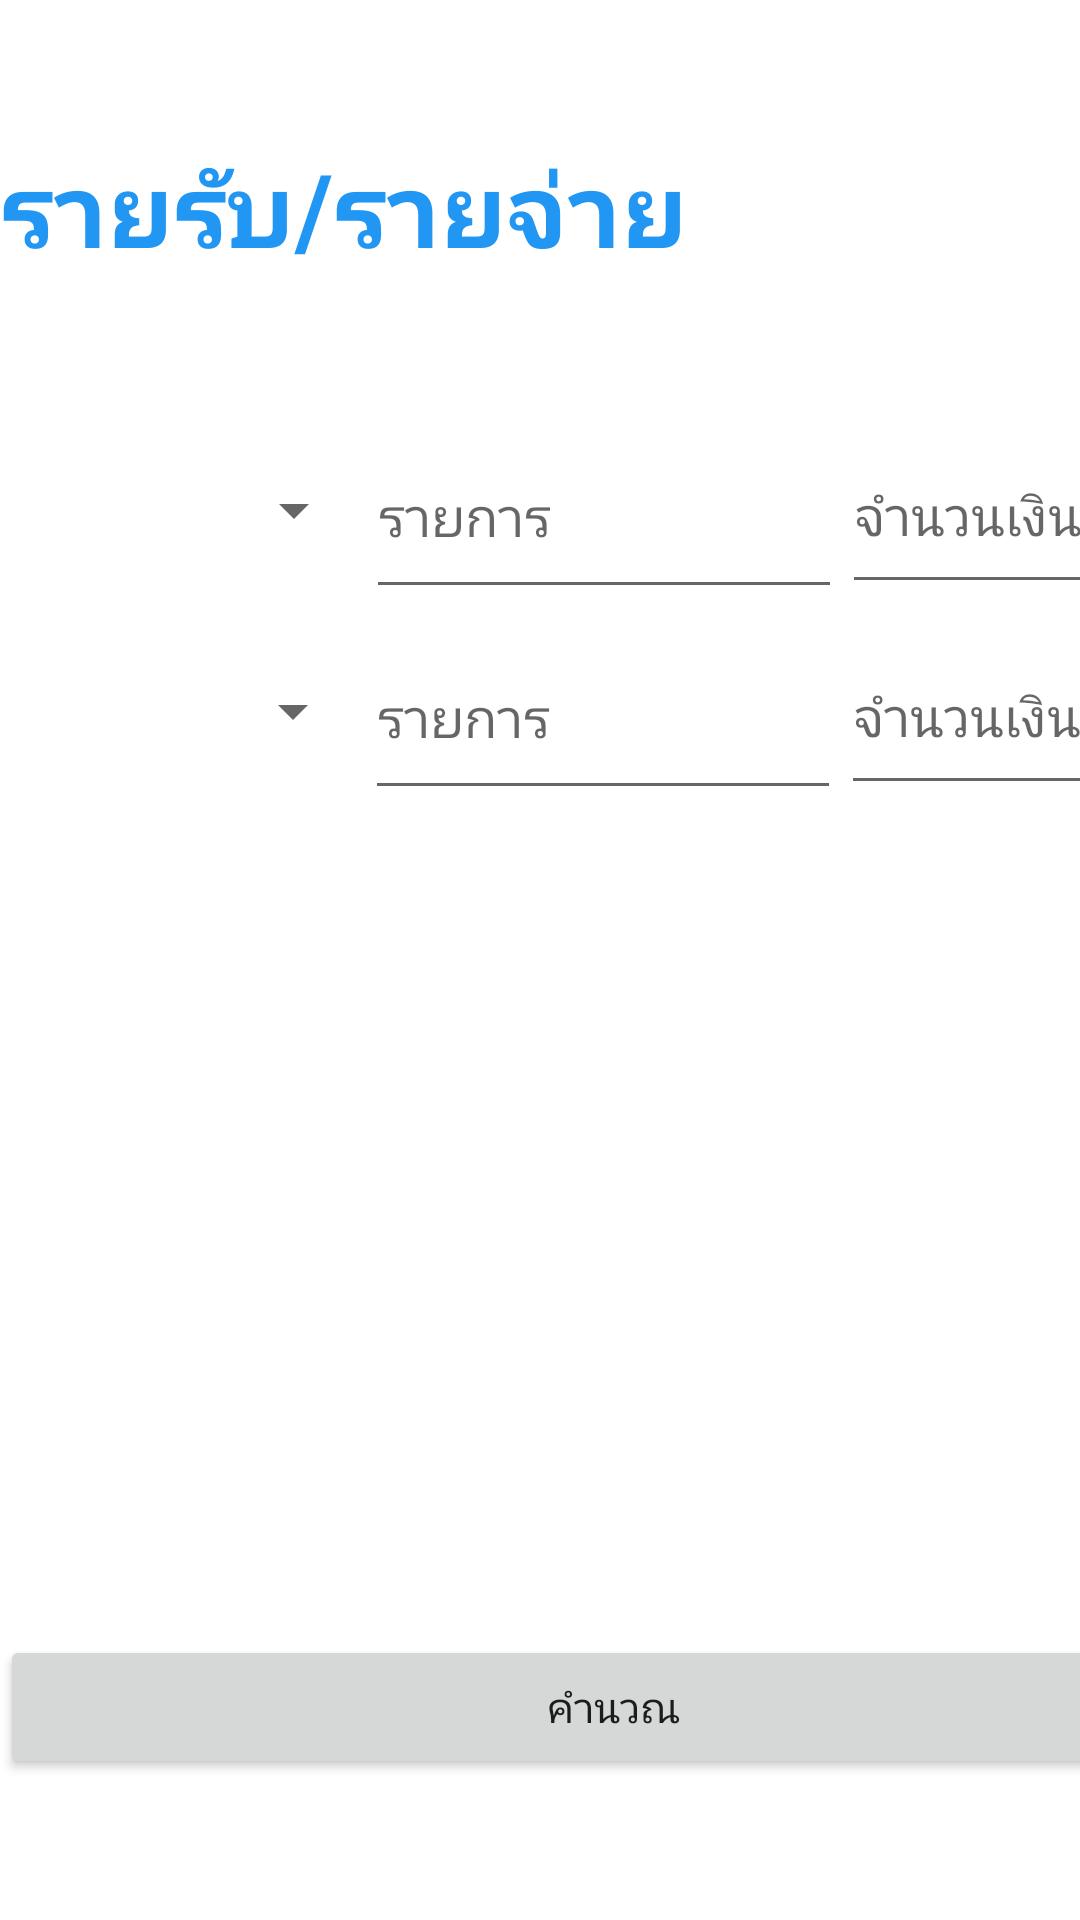

Layout XML and referenced resources for this Android screen:
<!-- AndroidManifest.xml: application theme Theme.IncomeAndExpenses -->
<!-- res/layout/activity_success.xml -->
<?xml version="1.0" encoding="utf-8"?>
<androidx.constraintlayout.widget.ConstraintLayout xmlns:android="http://schemas.android.com/apk/res/android"
    xmlns:app="http://schemas.android.com/apk/res-auto"
    xmlns:tools="http://schemas.android.com/tools"
    android:layout_width="match_parent"
    android:layout_height="match_parent"
    tools:context=".Success">

    <LinearLayout
        android:layout_width="409dp"
        android:layout_height="729dp"
        android:orientation="vertical"
        tools:layout_editor_absoluteX="1dp"
        tools:layout_editor_absoluteY="1dp">

        <TextView
            android:id="@+id/b6"
            android:layout_width="match_parent"
            android:layout_height="46dp"
            android:text=""
            android:textSize="24sp" />

        <TextView
            android:id="@+id/textView11"
            android:layout_width="match_parent"
            android:layout_height="46dp"
            android:text="รายรับ/รายจ่าย"
            android:textColor="#2196F3"
            android:textSize="34sp"
            android:textStyle="bold" />

        <TextView
            android:id="@+id/b7"
            android:layout_width="match_parent"
            android:layout_height="46dp"
            android:text=""
            android:textSize="24sp" />

        <LinearLayout
            android:layout_width="match_parent"
            android:layout_height="67dp"
            android:orientation="horizontal">

            <Spinner
                android:id="@+id/spinner"
                android:layout_width="122dp"
                android:layout_height="64dp" />

            <EditText
                android:id="@+id/detail"
                android:layout_width="240dp"
                android:layout_height="65dp"
                android:layout_weight="1"
                android:ems="10"
                android:hint="รายการ"
                android:inputType="textPersonName" />

            <EditText
                android:id="@+id/money"
                android:layout_width="wrap_content"
                android:layout_height="62dp"
                android:layout_weight="1"
                android:ems="10"
                android:hint="จำนวนเงิน"
                android:inputType="textPersonName" />

        </LinearLayout>

        <LinearLayout
            android:layout_width="match_parent"
            android:layout_height="64dp"
            android:orientation="horizontal">

            <Spinner
                android:id="@+id/spinner2"
                android:layout_width="203dp"
                android:layout_height="64dp"
                android:layout_weight="1" />

            <EditText
                android:id="@+id/detail2"
                android:layout_width="240dp"
                android:layout_height="65dp"
                android:layout_weight="1"
                android:ems="10"
                android:hint="รายการ"
                android:inputType="textPersonName" />

            <EditText
                android:id="@+id/money2"
                android:layout_width="wrap_content"
                android:layout_height="62dp"
                android:layout_weight="1"
                android:ems="10"
                android:hint="จำนวนเงิน"
                android:inputType="textPersonName" />
        </LinearLayout>

        <TextView
            android:id="@+id/b8"
            android:layout_width="match_parent"
            android:layout_height="46dp"
            android:text=""
            android:textSize="24sp" />

        <TextView
            android:id="@+id/b9"
            android:layout_width="match_parent"
            android:layout_height="46dp"
            android:text=""
            android:textSize="24sp" />

        <TextView
            android:id="@+id/b10"
            android:layout_width="match_parent"
            android:layout_height="46dp"
            android:text=""
            android:textSize="24sp" />

        <TextView
            android:id="@+id/b11"
            android:layout_width="match_parent"
            android:layout_height="46dp"
            android:text=""
            android:textSize="24sp" />

        <TextView
            android:id="@+id/b12"
            android:layout_width="match_parent"
            android:layout_height="46dp"
            android:text=""
            android:textSize="24sp" />

        <TextView
            android:id="@+id/b13"
            android:layout_width="match_parent"
            android:layout_height="46dp"
            android:text=""
            android:textSize="24sp" />

        <Button
            android:id="@+id/cal"
            android:layout_width="match_parent"
            android:layout_height="wrap_content"
            android:text="คำนวณ" />

    </LinearLayout>
</androidx.constraintlayout.widget.ConstraintLayout>
<!-- resources referenced by this layout -->
<resources>
  <style name="Theme.IncomeAndExpenses" parent="Theme.MaterialComponents.DayNight.DarkActionBar">
          
          <item name="colorPrimary">@color/purple_500</item>
          <item name="colorPrimaryVariant">@color/purple_700</item>
          <item name="colorOnPrimary">@color/white</item>
          
          <item name="colorSecondary">@color/teal_200</item>
          <item name="colorSecondaryVariant">@color/teal_700</item>
          <item name="colorOnSecondary">@color/black</item>
          
          <item name="android:statusBarColor">?attr/colorPrimaryVariant</item>
          
      </style>
  <color name="purple_500">#ff6f96</color>
  <color name="purple_700">#ff93b0</color>
  <color name="white">#FFFFFFFF</color>
  <color name="teal_200">#FF03DAC5</color>
  <color name="teal_700">#FF018786</color>
  <color name="black">#FF000000</color>
</resources>
